5-way image classification set "level_5" from GitHub (unica-visual-intelligence-lab/WBC-USID); label vocabulary: basophil, esophil, lymphocyte, monocyte, neutrophil.

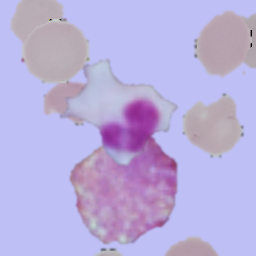
Label: lymphocyte

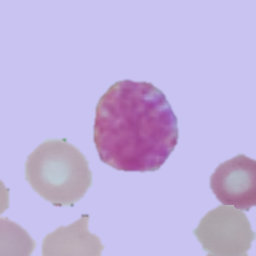
Label: basophil

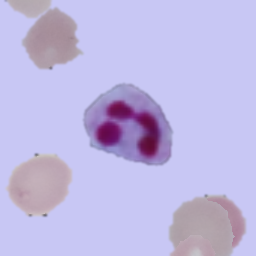
Label: neutrophil

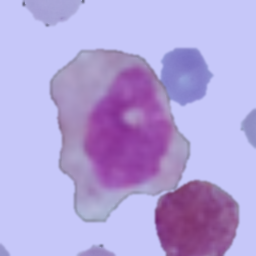
Label: monocyte

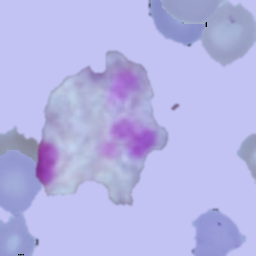
Label: esophil

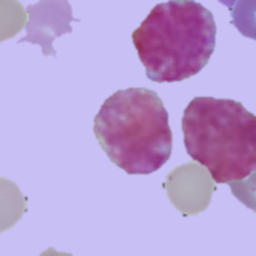
Label: basophil
